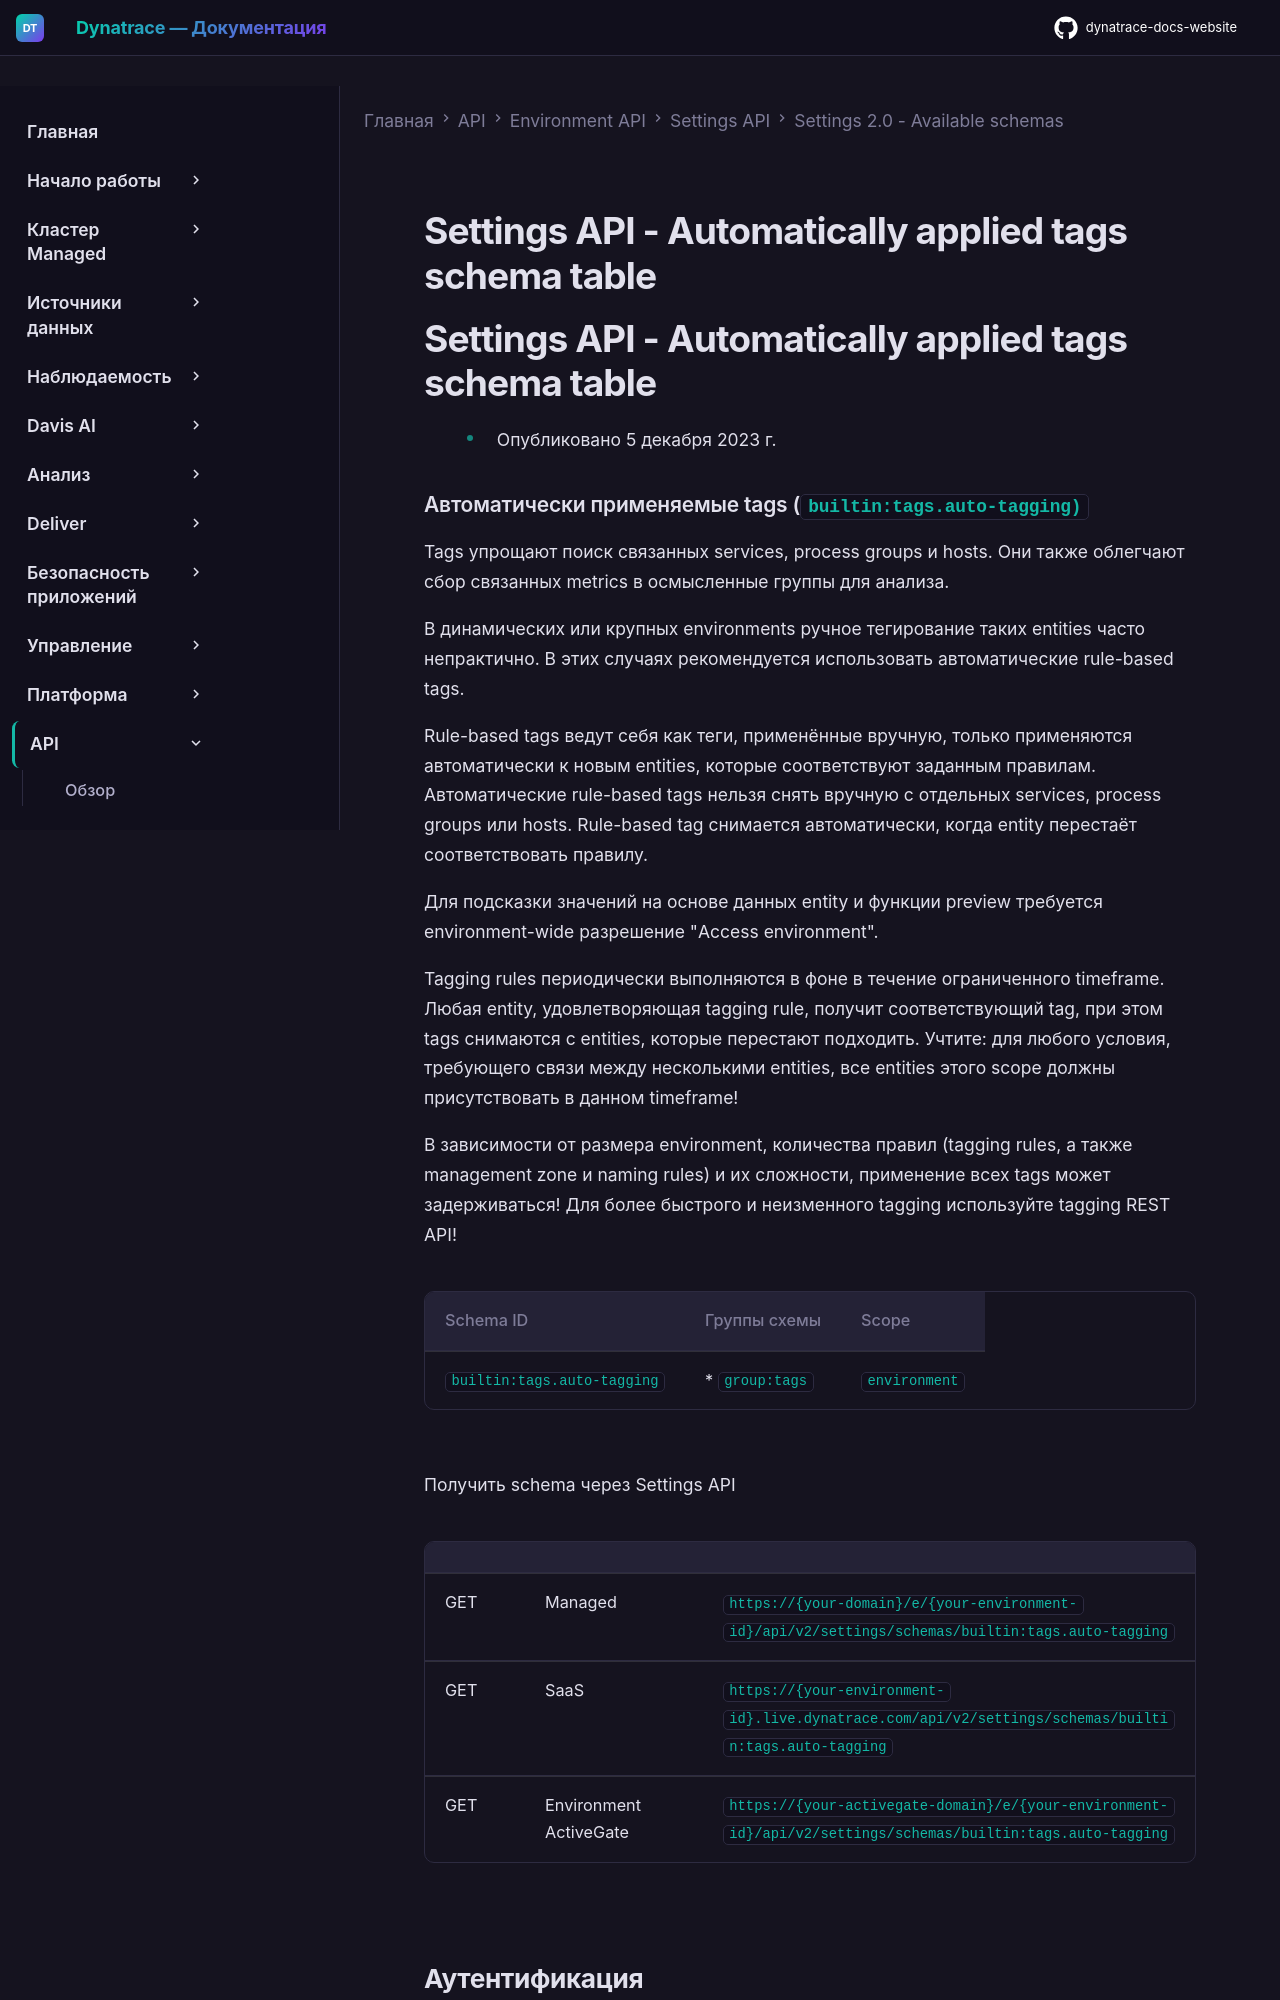

repository: Yerkebulan-Ardabayev/dynatrace-docs-website · page: managed-ru/dynatrace-api/environment-api/settings/schemas/builtin-tags-auto-tagging/index.html · generator: mkdocs

---
title: Settings API - Automatically applied tags schema table
source: https://docs.dynatrace.com/managed/dynatrace-api/environment-api/settings/schemas/builtin-tags-auto-tagging
scraped: 2026-05-12T11:47:25.213450
---

# Settings API - Automatically applied tags schema table

# Settings API - Automatically applied tags schema table

* Опубликовано 5 декабря 2023 г.
